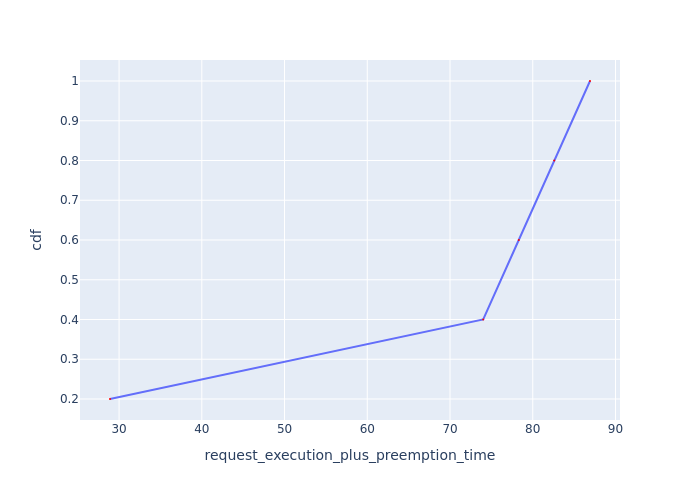

Data behind this chart, as committed beside it:
Request Id, request_execution_plus_preemption_time, cdf
0_4, 28.9, 0.2
0_3, 74.01, 0.4
0_2, 78.31, 0.6
0_1, 82.6, 0.8
0_0, 86.92, 1.0
